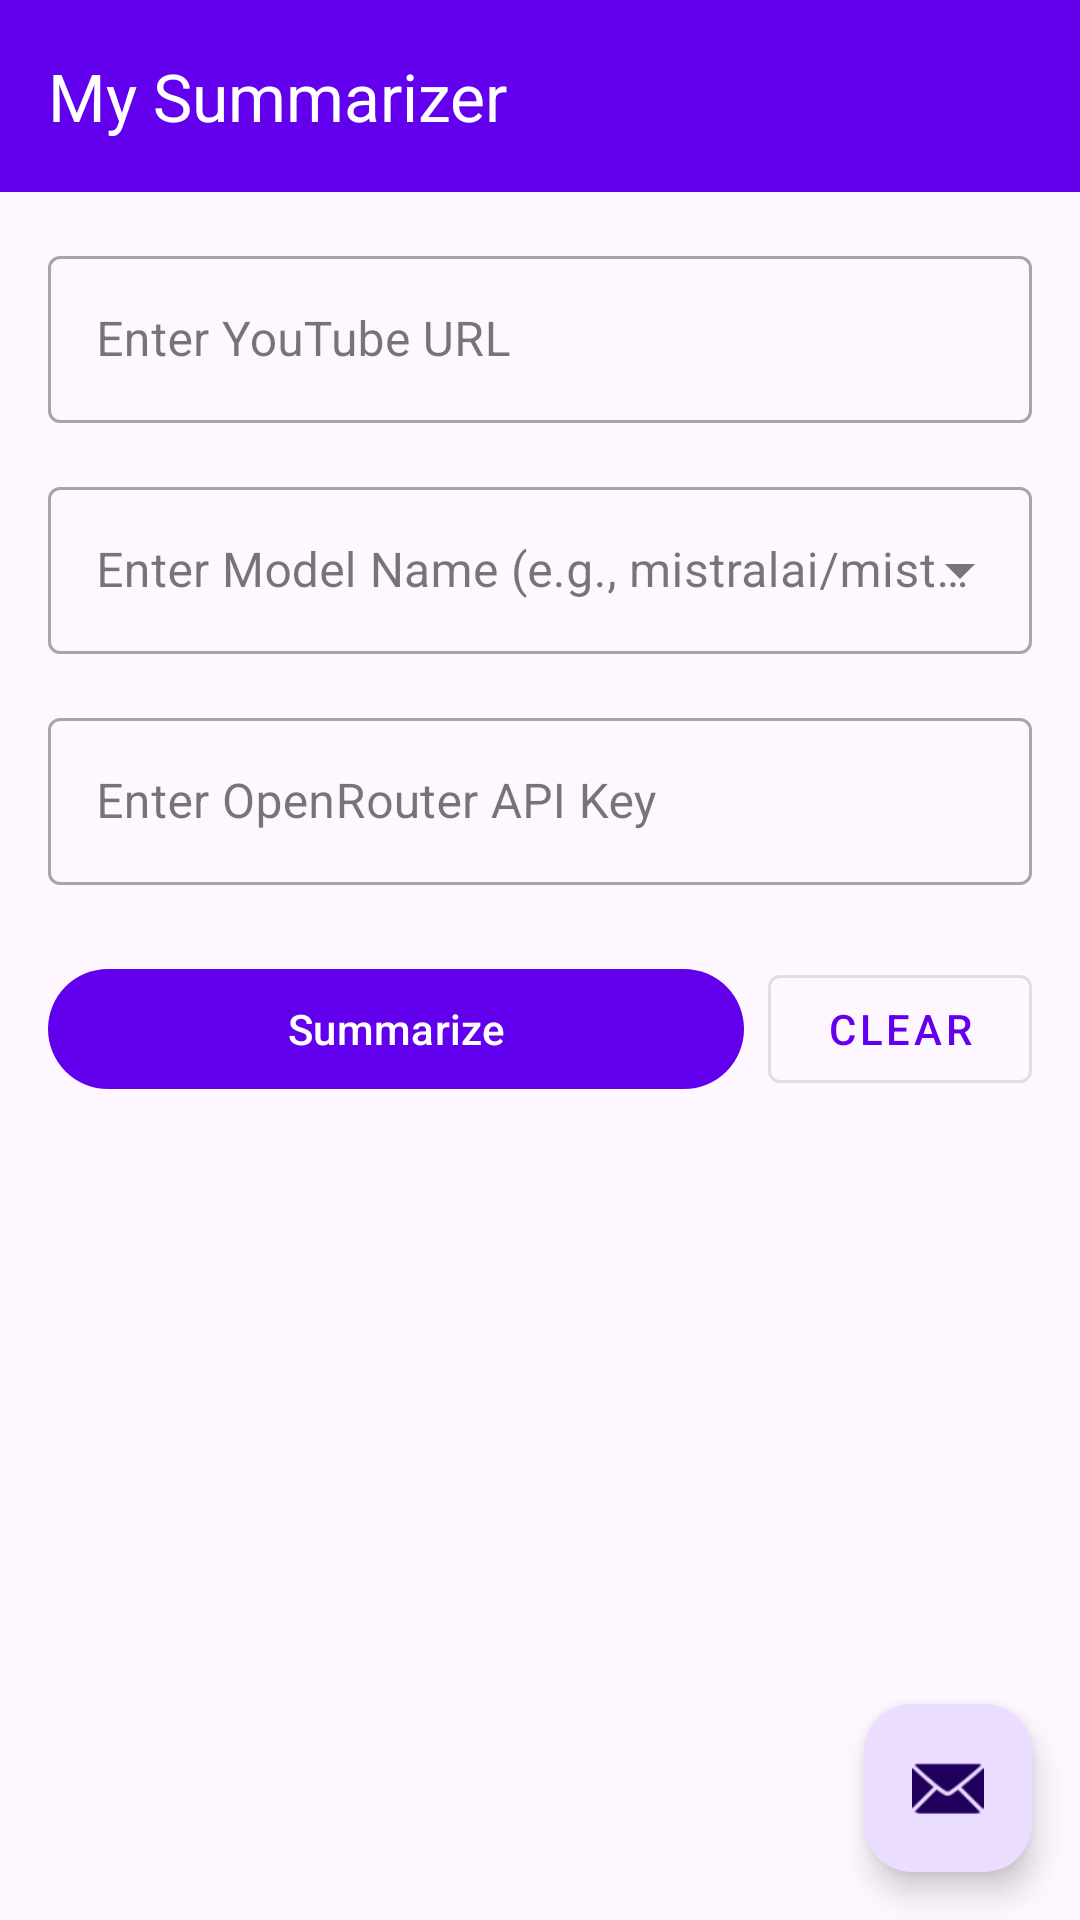

Write the Android layout XML for this screen, with the resource values it uses.
<!-- AndroidManifest.xml: application theme Theme.MySummarizer -->
<!-- res/layout/activity_main.xml -->
<?xml version="1.0" encoding="utf-8"?>
<androidx.coordinatorlayout.widget.CoordinatorLayout
    xmlns:android="http://schemas.android.com/apk/res/android"
    xmlns:app="http://schemas.android.com/apk/res-auto"
    android:layout_width="match_parent"
    android:layout_height="match_parent">

    <com.google.android.material.appbar.AppBarLayout
        android:layout_width="match_parent"
        android:layout_height="wrap_content">

        <LinearLayout
            android:layout_width="match_parent"
            android:layout_height="wrap_content"
            android:orientation="vertical">

            <com.google.android.material.appbar.MaterialToolbar
                android:id="@+id/toolbar"
                android:layout_width="match_parent"
                android:layout_height="?attr/actionBarSize"
                android:background="?attr/colorPrimary"
                app:title="@string/app_name"
                app:titleTextColor="@android:color/white"/>

            <TextView
                android:id="@+id/tokenUsageText"
                android:layout_width="match_parent"
                android:layout_height="wrap_content"
                android:padding="8dp"
                android:background="?attr/colorPrimary"
                android:textColor="@android:color/white"
                android:textSize="12sp"
                android:gravity="center"
                android:visibility="gone"/>

        </LinearLayout>

    </com.google.android.material.appbar.AppBarLayout>

    <androidx.core.widget.NestedScrollView
        android:layout_width="match_parent"
        android:layout_height="match_parent"
        app:layout_behavior="@string/appbar_scrolling_view_behavior">

        <LinearLayout
            android:layout_width="match_parent"
            android:layout_height="wrap_content"
            android:orientation="vertical"
            android:padding="16dp">

            <com.google.android.material.textfield.TextInputLayout
                android:id="@+id/youtubeUrlLayout"
                android:layout_width="match_parent"
                android:layout_height="wrap_content"
                android:hint="@string/youtube_url_hint"
                style="@style/Widget.MaterialComponents.TextInputLayout.OutlinedBox">

                <com.google.android.material.textfield.TextInputEditText
                    android:id="@+id/youtubeUrlInput"
                    android:layout_width="match_parent"
                    android:layout_height="wrap_content"
                    android:inputType="textUri"/>

            </com.google.android.material.textfield.TextInputLayout>

            <com.google.android.material.textfield.TextInputLayout
                android:id="@+id/modelSpinnerLayout"
                style="@style/Widget.MaterialComponents.TextInputLayout.OutlinedBox.ExposedDropdownMenu"
                android:layout_width="match_parent"
                android:layout_height="wrap_content"
                android:layout_marginTop="16dp"
                android:hint="@string/model_hint">

                <AutoCompleteTextView
                    android:id="@+id/modelSpinner"
                    android:layout_width="match_parent"
                    android:layout_height="wrap_content"
                    android:inputType="none" />
            </com.google.android.material.textfield.TextInputLayout>

            <com.google.android.material.textfield.TextInputLayout
                android:id="@+id/openRouterApiKeyLayout"
                android:layout_width="match_parent"
                android:layout_height="wrap_content"
                android:layout_marginTop="16dp"
                android:hint="@string/api_key_hint"
                style="@style/Widget.MaterialComponents.TextInputLayout.OutlinedBox">

                <com.google.android.material.textfield.TextInputEditText
                    android:id="@+id/openRouterApiKeyInput"
                    android:layout_width="match_parent"
                    android:layout_height="wrap_content"
                    android:inputType="textPassword"/>

            </com.google.android.material.textfield.TextInputLayout>

            <LinearLayout
                android:layout_width="match_parent"
                android:layout_height="wrap_content"
                android:layout_marginTop="24dp"
                android:orientation="horizontal">

                <com.google.android.material.button.MaterialButton
                    android:id="@+id/summarizeButton"
                    android:layout_width="0dp"
                    android:layout_weight="1"
                    android:layout_height="wrap_content"
                    android:text="@string/summarize_button"/>

                <com.google.android.material.button.MaterialButton
                    android:id="@+id/clearButton"
                    android:layout_width="wrap_content"
                    android:layout_height="wrap_content"
                    android:layout_marginStart="8dp"
                    style="@style/Widget.MaterialComponents.Button.OutlinedButton"
                    android:text="Clear"/>

            </LinearLayout>

            <LinearLayout
                android:id="@+id/summaryTypeButtons"
                android:layout_width="match_parent"
                android:layout_height="wrap_content"
                android:layout_marginTop="16dp"
                android:orientation="horizontal"
                android:visibility="gone">

                <com.google.android.material.button.MaterialButton
                    android:id="@+id/shortSummaryButton"
                    android:layout_width="0dp"
                    android:layout_height="wrap_content"
                    android:layout_weight="1"
                    android:layout_marginEnd="8dp"
                    android:text="Short"
                    style="@style/Widget.MaterialComponents.Button.OutlinedButton"/>

                <com.google.android.material.button.MaterialButton
                    android:id="@+id/detailedSummaryButton"
                    android:layout_width="0dp"
                    android:layout_height="wrap_content"
                    android:layout_weight="1"
                    android:layout_marginStart="8dp"
                    android:text="Detailed"
                    style="@style/Widget.MaterialComponents.Button.OutlinedButton"/>

            </LinearLayout>

            <ProgressBar
                android:id="@+id/progressBar"
                android:layout_width="wrap_content"
                android:layout_height="wrap_content"
                android:layout_gravity="center"
                android:layout_marginTop="24dp"
                android:visibility="gone"/>

            <com.google.android.material.card.MaterialCardView
                android:layout_width="match_parent"
                android:layout_height="wrap_content"
                android:layout_marginTop="24dp"
                app:cardElevation="4dp"
                app:cardCornerRadius="8dp">

                <TextView
                    android:id="@+id/summaryText"
                    android:layout_width="match_parent"
                    android:layout_height="wrap_content"
                    android:padding="16dp"
                    android:textSize="16sp"
                    android:textIsSelectable="true"
                    android:lineSpacingMultiplier="1.2"
                    android:visibility="gone"/>

            </com.google.android.material.card.MaterialCardView>

        </LinearLayout>

    </androidx.core.widget.NestedScrollView>

    <com.google.android.material.floatingactionbutton.FloatingActionButton
        android:id="@+id/chatFab"
        android:layout_width="wrap_content"
        android:layout_height="wrap_content"
        android:layout_gravity="bottom|end"
        android:layout_margin="16dp"
        android:contentDescription="Chat with AI"
        app:srcCompat="@android:drawable/ic_dialog_email"/>

</androidx.coordinatorlayout.widget.CoordinatorLayout>
<!-- resources referenced by this layout -->
<resources>
  <string name="api_key_hint">Enter OpenRouter API Key</string>
  <string name="app_name">My Summarizer</string>
  <string name="model_hint">Enter Model Name (e.g., mistralai/mistral-7b-instruct)</string>
  <string name="summarize_button">Summarize</string>
  <string name="youtube_url_hint">Enter YouTube URL</string>
  <style name="Theme.MySummarizer" parent="Theme.Material3.DayNight.NoActionBar">
          
          <item name="colorPrimary">@color/purple_500</item>
          <item name="colorPrimaryVariant">@color/purple_700</item>
          <item name="colorOnPrimary">@color/white</item>
          
          <item name="colorSecondary">@color/teal_200</item>
          <item name="colorSecondaryVariant">@color/teal_700</item>
          <item name="colorOnSecondary">@color/black</item>
          
          <item name="android:statusBarColor">?attr/colorPrimaryVariant</item>
          
          <item name="android:windowLightStatusBar">true</item>
      </style>
  <color name="purple_500">#FF6200EE</color>
  <color name="purple_700">#FF3700B3</color>
  <color name="white">#FFFFFFFF</color>
  <color name="teal_200">#FF03DAC5</color>
  <color name="teal_700">#FF018786</color>
  <color name="black">#FF000000</color>
</resources>
